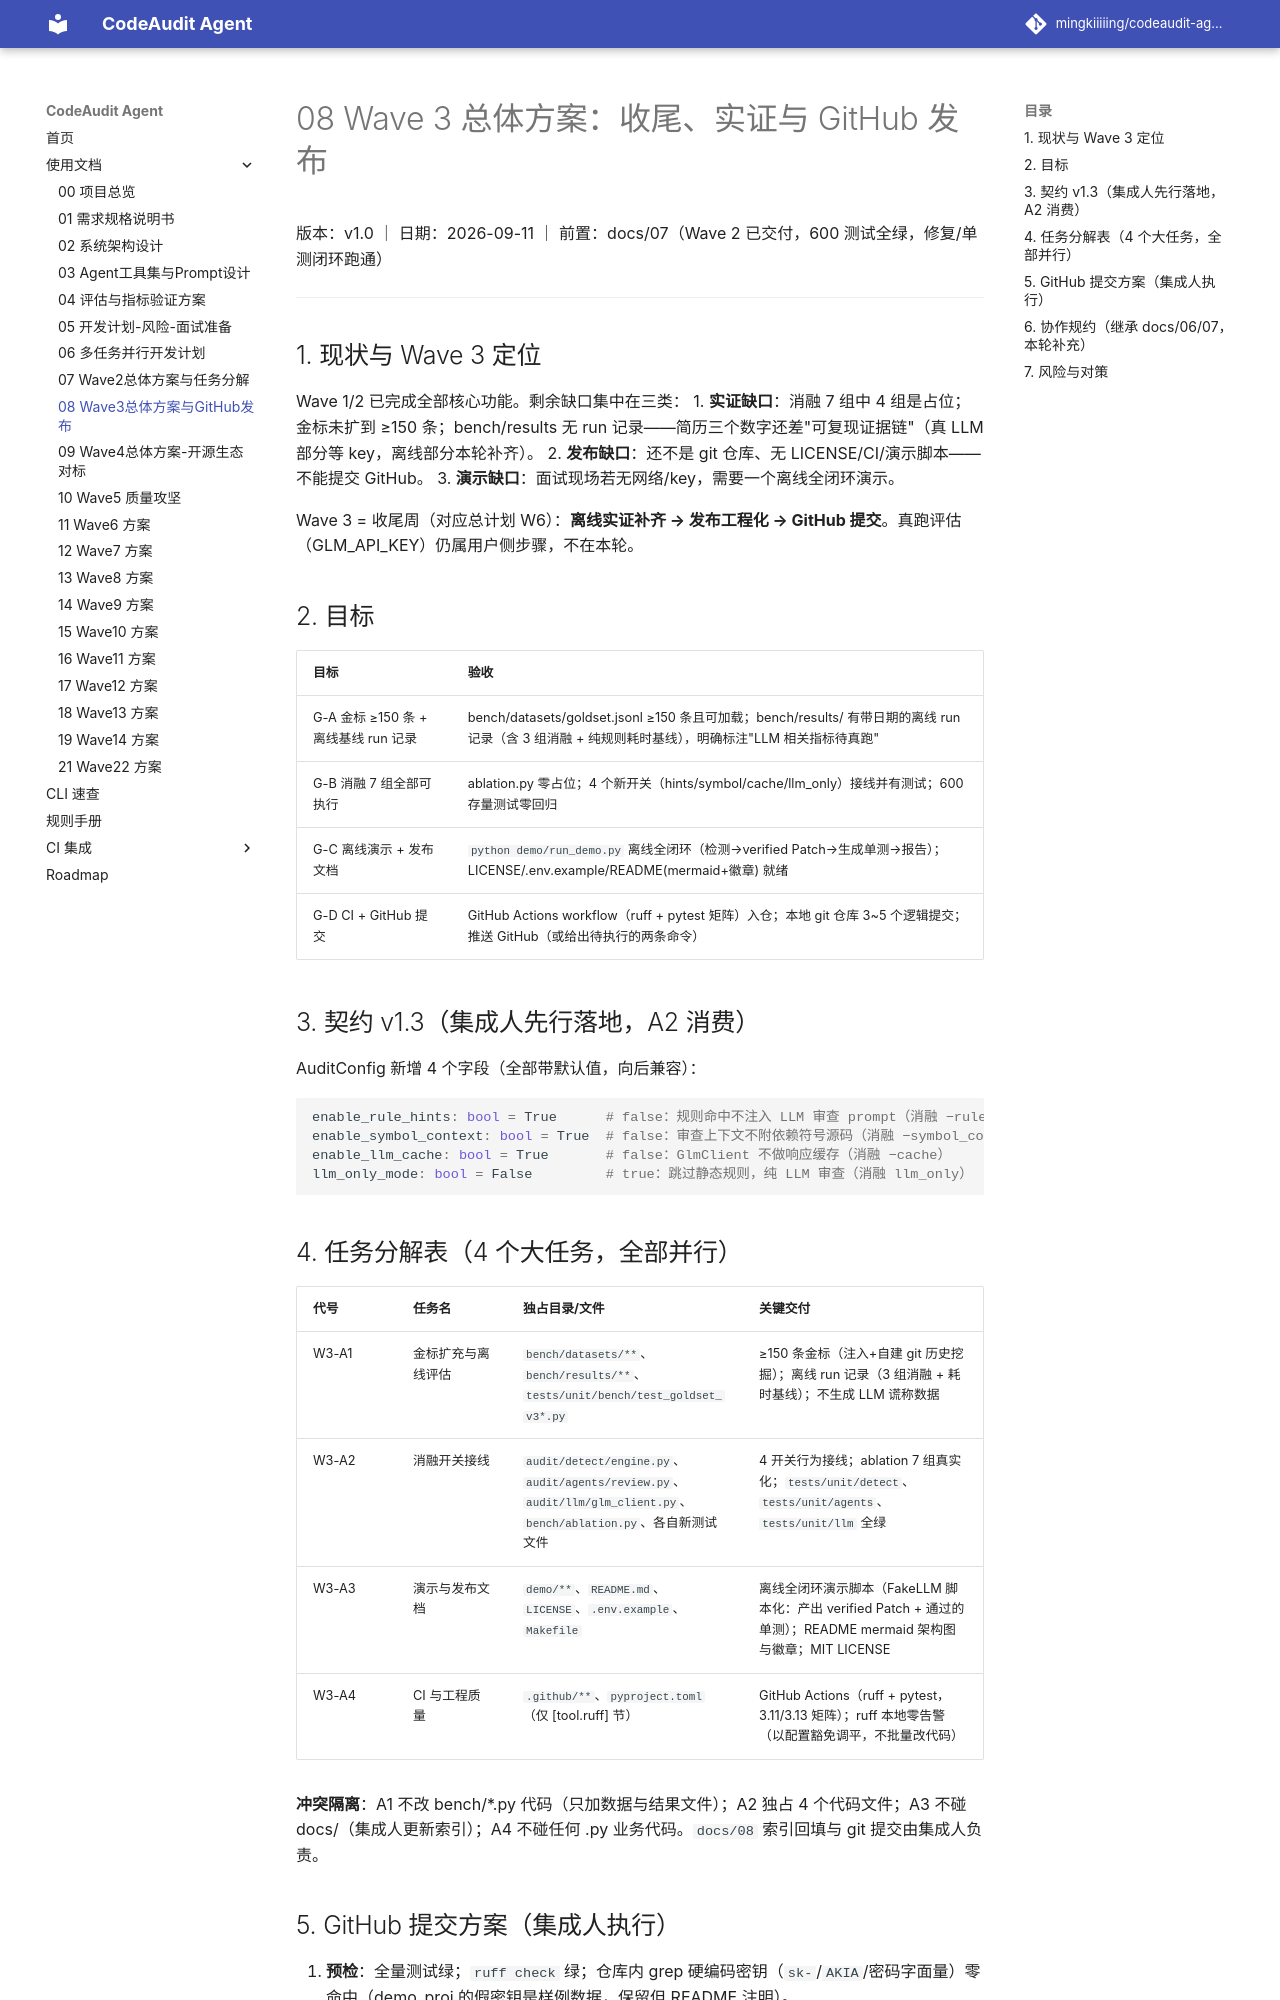

repository: mingkiiiiing/codeaudit-agent · page: design/08-Wave3总体方案与GitHub发布/index.html · generator: mkdocs

# 08 Wave 3 总体方案：收尾、实证与 GitHub 发布

版本：v1.0 ｜ 日期：2026-09-11 ｜ 前置：docs/07（Wave 2 已交付，600 测试全绿，修复/单测闭环跑通）

---

## 1. 现状与 Wave 3 定位

Wave 1/2 已完成全部核心功能。剩余缺口集中在三类：
1. **实证缺口**：消融 7 组中 4 组是占位；金标未扩到 ≥150 条；bench/results 无 run 记录——简历三个数字还差"可复现证据链"（真 LLM 部分等 key，离线部分本轮补齐）。
2. **发布缺口**：还不是 git 仓库、无 LICENSE/CI/演示脚本——不能提交 GitHub。
3. **演示缺口**：面试现场若无网络/key，需要一个离线全闭环演示。

Wave 3 = 收尾周（对应总计划 W6）：**离线实证补齐 → 发布工程化 → GitHub 提交**。真跑评估（GLM_API_KEY）仍属用户侧步骤，不在本轮。

## 2. 目标

| 目标 | 验收 |
|---|---|
| G-A 金标 ≥150 条 + 离线基线 run 记录 | bench/datasets/goldset.jsonl ≥150 条且可加载；bench/results/ 有带日期的离线 run 记录（含 3 组消融 + 纯规则耗时基线），明确标注"LLM 相关指标待真跑" |
| G-B 消融 7 组全部可执行 | ablation.py 零占位；4 个新开关（hints/symbol/cache/llm_only）接线并有测试；600 存量测试零回归 |
| G-C 离线演示 + 发布文档 | `python demo/run_demo.py` 离线全闭环（检测→verified Patch→生成单测→报告）；LICENSE/.env.example/README(mermaid+徽章) 就绪 |
| G-D CI + GitHub 提交 | GitHub Actions workflow（ruff + pytest 矩阵）入仓；本地 git 仓库 3~5 个逻辑提交；推送 GitHub（或给出待执行的两条命令） |

## 3. 契约 v1.3（集成人先行落地，A2 消费）

AuditConfig 新增 4 个字段（全部带默认值，向后兼容）：

```python
enable_rule_hints: bool = True      # false：规则命中不注入 LLM 审查 prompt（消融 −rule_hints）
enable_symbol_context: bool = True  # false：审查上下文不附依赖符号源码（消融 −symbol_context）
enable_llm_cache: bool = True       # false：GlmClient 不做响应缓存（消融 −cache）
llm_only_mode: bool = False         # true：跳过静态规则，纯 LLM 审查（消融 llm_only）
```
